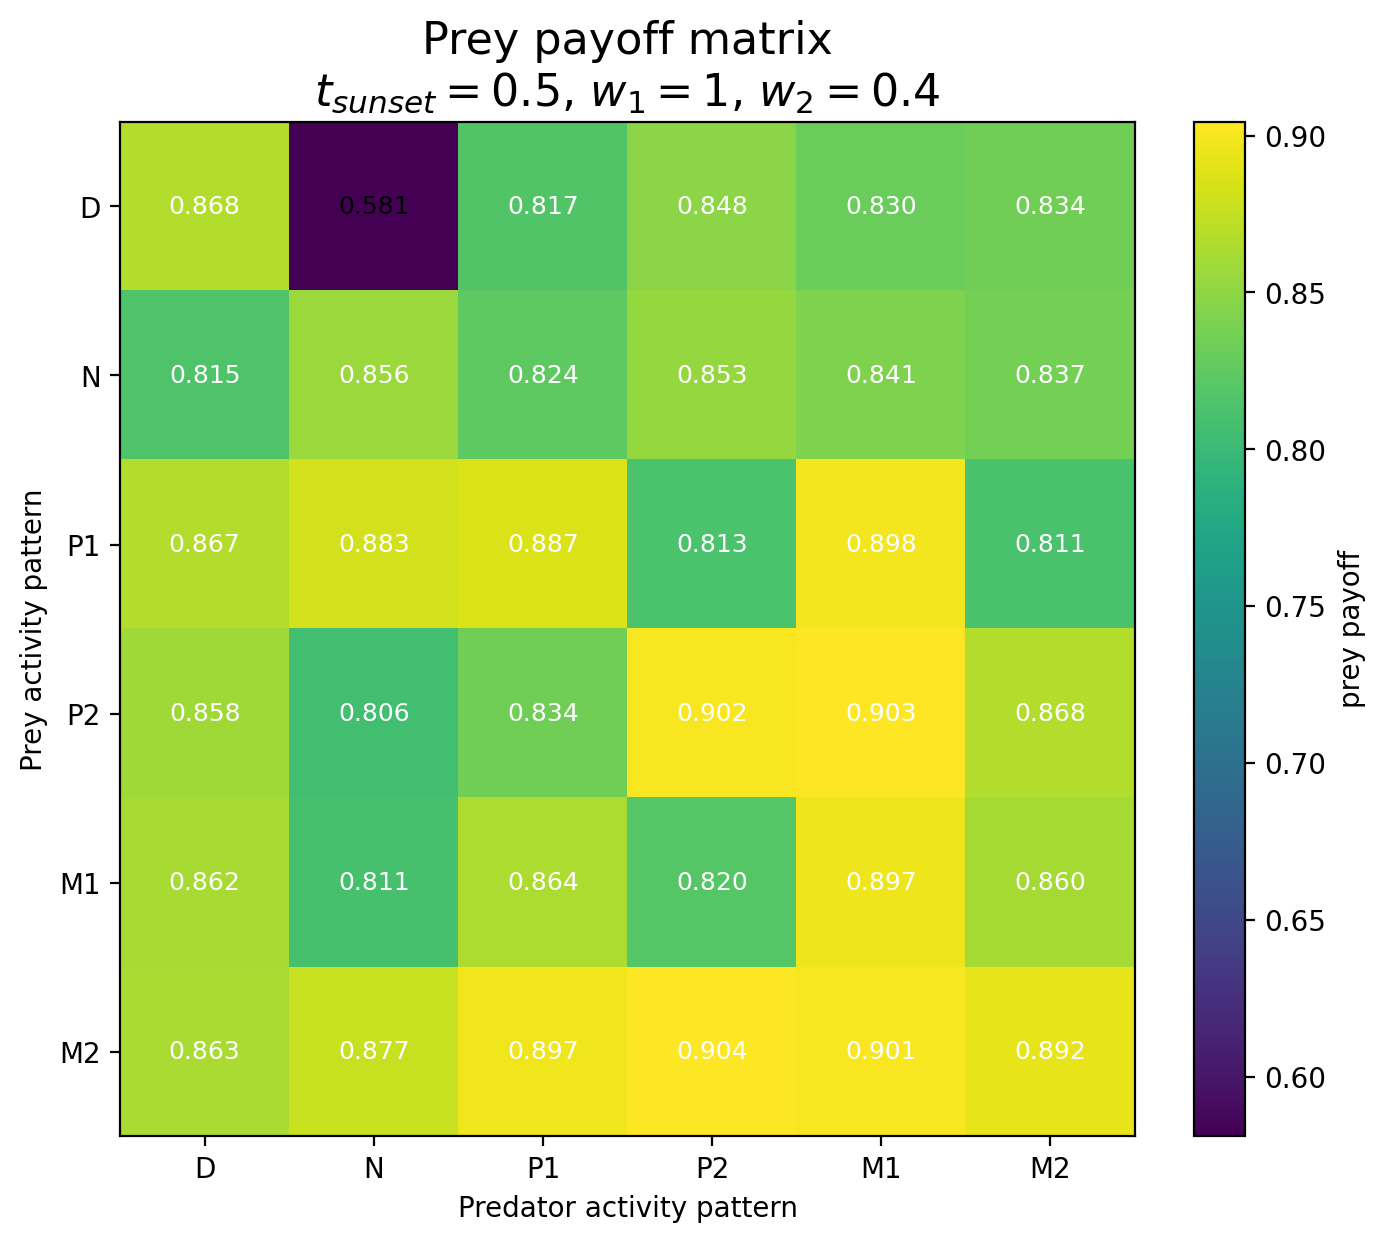

Values plotted in this chart, from the file beside it:
Prey / Predator, D, N, P1, P2, M1, M2
D, 0.8677, 0.5809, 0.817, 0.8482, 0.8301, 0.834
N, 0.8151, 0.8559, 0.8241, 0.8535, 0.8413, 0.8367
P1, 0.8668, 0.8828, 0.8874, 0.8134, 0.8982, 0.8112
P2, 0.8584, 0.8062, 0.8339, 0.9017, 0.9032, 0.8675
M1, 0.8617, 0.8108, 0.8641, 0.8196, 0.8965, 0.8603
M2, 0.8635, 0.8773, 0.8975, 0.9044, 0.901, 0.8925
